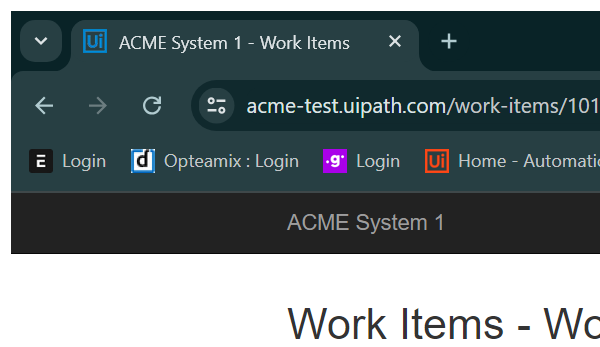
Task: Calculate the Client Security Hash and Gets the Client Information.
Workflow: System1_ExtractClientInformation

Step 1: Attach Browser - Work Item Details Page in window 'ACME System 1 - Work Items' (chrome.exe)

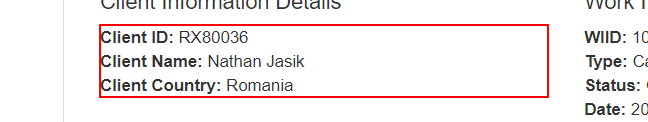
Step 2: get-text from the paragraph